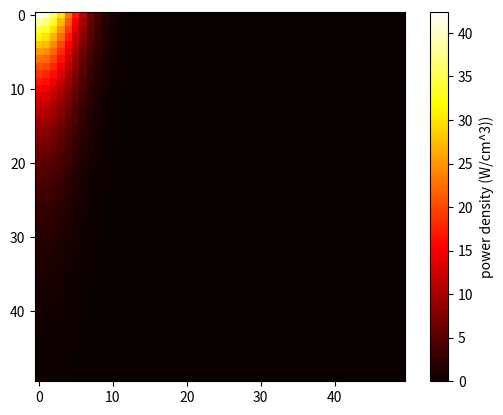
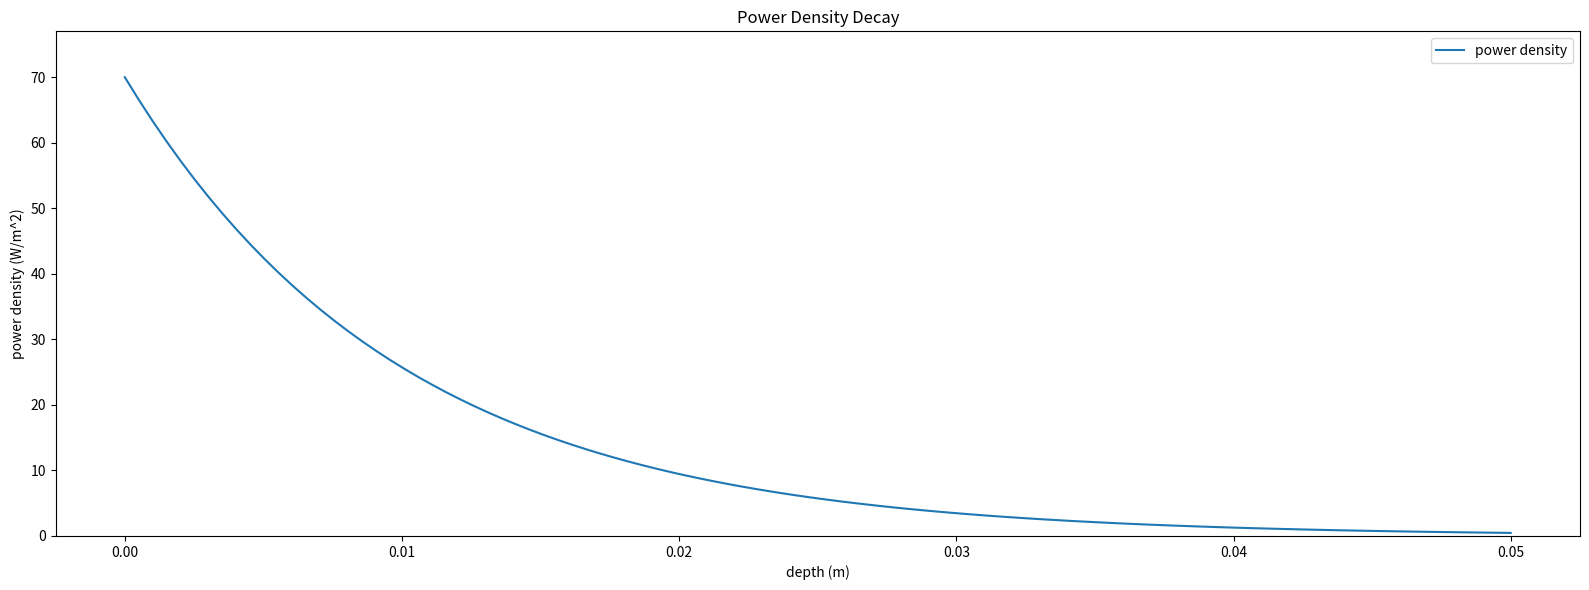
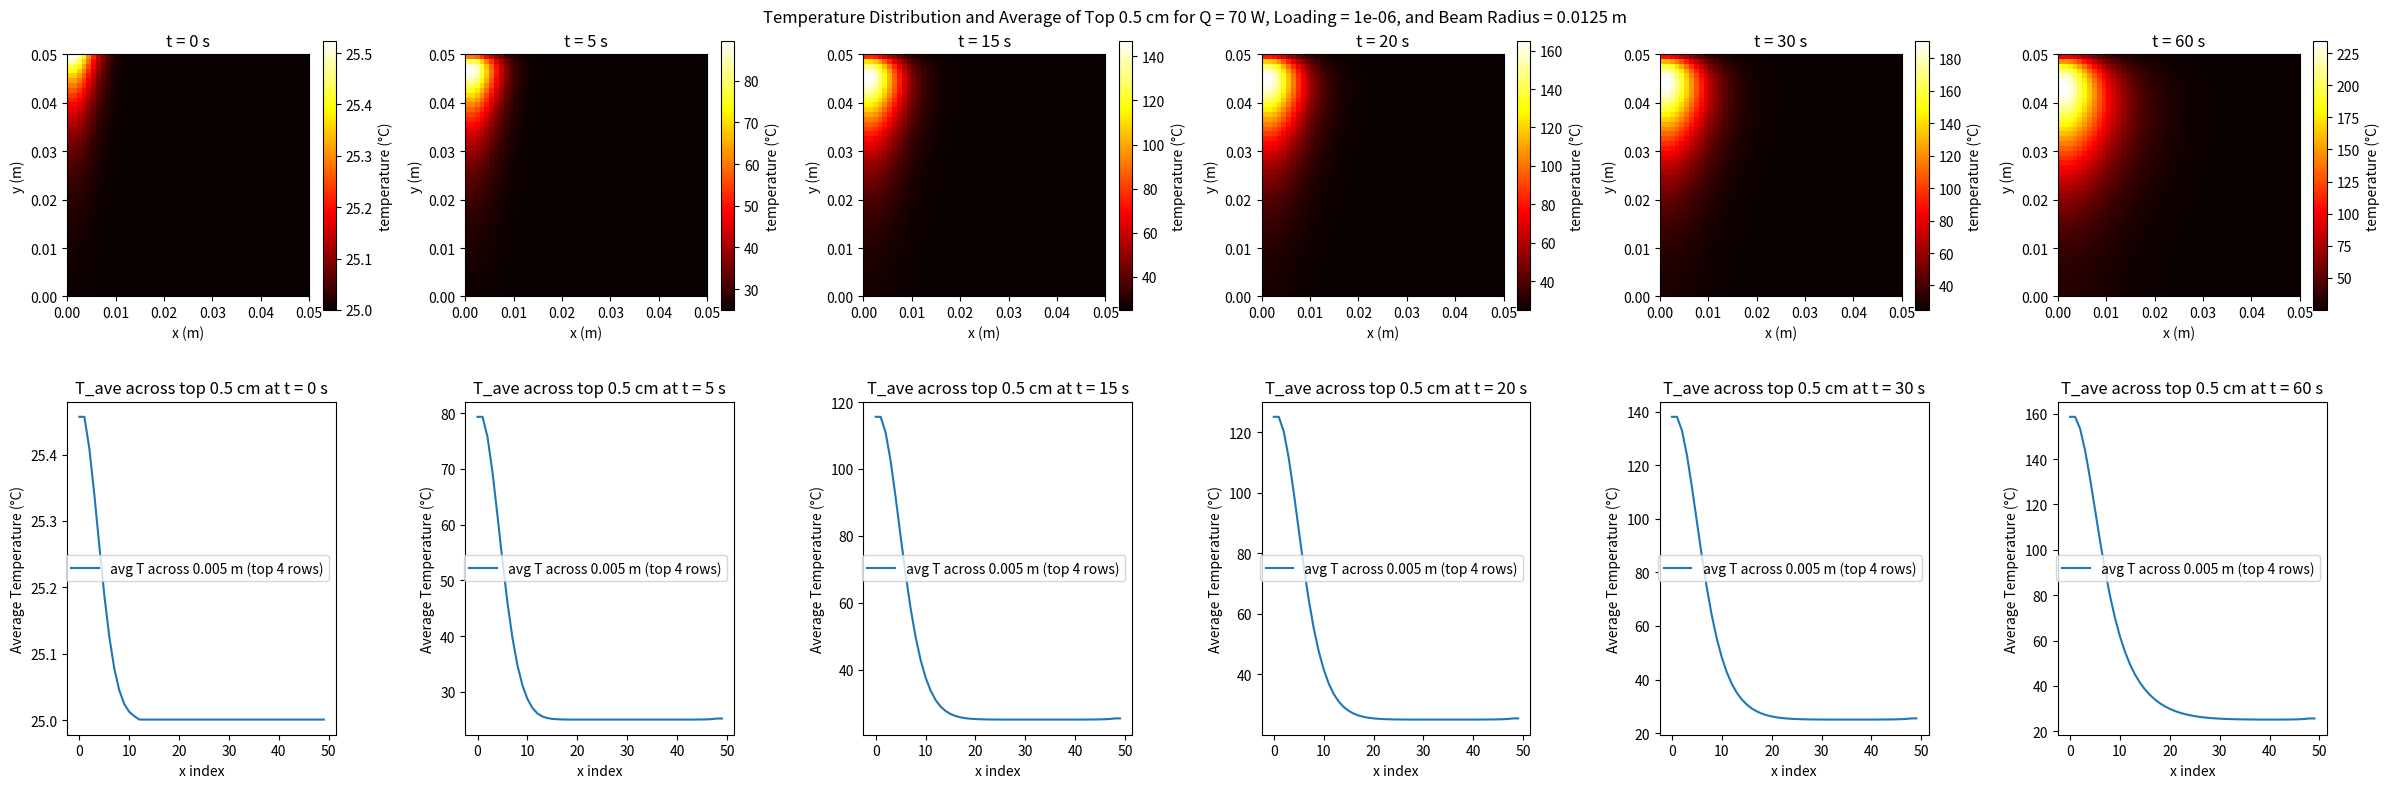

Source code (Python) for these figures, in order: (Note: this script raises an exception after producing the figures.)
import numpy as np
import matplotlib.pyplot as plt
from scipy.stats import halfnorm
import time
import pandas as pd

'''
This script is for just running the simulation once, showing the associated graphs, and exporting the data to CSVs
'''

def GeneratePowerMask(height, Nx, Nx_beam, atten, Q, r_beam, power_offset):
    '''
    construct array of power density values for the irradiated component of the simulation space
    (the remaining portion of the simulation space with 0 power density is filled in later)
    '''

    ## create normalized array ##
    dx = height / (Nx - 1)
    depth_array = np.linspace(0, height, Nx)
    abs_array_norm = np.exp(-atten * depth_array)
    P_array_norm = np.array([])
    
    for i in range(len(abs_array_norm) - 1):
        # append the difference between the current and next value to the array
        P_array_norm = np.append(P_array_norm, abs_array_norm[i] - abs_array_norm[i+1])

    P_array_norm = np.append(P_array_norm, P_array_norm[-1])

    # distribute 1D P_array_norm into 2D with tiling and dividing by beam nodes
    P_array_norm = np.tile(P_array_norm, (Nx_beam, 1)).T

    ### HALF-NORMAL ###

    # Generate half-normal coefficients for columns
    x = np.linspace(0, 1, Nx_beam)
    half_normal_coeffs = halfnorm.pdf(x, scale=1/3)
    half_normal_coeffs = half_normal_coeffs / half_normal_coeffs[0]  # Normalize to keep the leftmost value as 1

    # Apply the coefficients to each column and replicate across rows
    half_normal_array = np.tile(half_normal_coeffs, (Nx, 1))

    # Multiply P_array_norm with the half-normal distribution array
    P_array_norm *= half_normal_array

    ### /HALF-NORMAL ###

    # normalize P_array_norm to 1 as a sum of all elements
    P_array_norm /= P_array_norm.sum()

    ## incorporate Q ##
     # find transmittance
    transmittance = np.exp(-atten * height)
     # use T to find the fraction of Q absorbed by the cylinder (i.e., total Q not transmitted)
    Q_abs = (1-transmittance) * Q
     # use the Q in that 3D space to find the volumetric P (i.e., P_vol = Q_abs / volume_cylinder)
    V_cylinder = np.pi * r_beam**2 * height
    P_density_cylinder = Q_abs / V_cylinder
     # use P_vol to get the power contained in the simulation space parallel to the beam path
    V_slice = height * r_beam * dx
    P_slice = P_density_cylinder * V_slice
     # distribute that power by scaling the normalized Beer's Law decay array
    P_array = P_array_norm * (P_slice) / (dx*dx*dx) * power_offset

    ## troubleshooting ##
    V_node = dx*dx*dx
    cm_convert = 1000000
    print(f"sum of P_array_norm: {P_array.sum()}")
    print(f"Q: {Q:.2f} W")
    print(f"Q_abs: {Q_abs:.2f} W")
    print(f"P_slice: {P_slice:.2f} W")
    print(f"slice % of V_cyl: {V_slice / V_cylinder * 100:.2e} %")
    print(f"node volume: {V_node / cm_convert:.2e} cm^3")
    print(f"max intensity: {P_array.max() / cm_convert:.4e} W/cm^3")
    print(f"sum of P_array: {P_array.sum() * V_node:.2f} W")
    
    return P_array, transmittance

def FillPowerMask(Nx, beam_array, Nx_beam):
    '''fill out the non-power-source nodes with zeros'''
    full_shape=(Nx, Nx)
    full_array = np.zeros(full_shape)
    full_array[:, :Nx_beam] = beam_array[:, :Nx_beam]
    
    ## plot the 2D array ##
    cm_convert = 1000000
    plt.imshow(full_array/cm_convert, cmap='hot', vmin=0)
    plt.colorbar(label='power density (W/cm^3))')

    full_array = np.flip(full_array, axis=0)

    return full_array

def Laplacian_2d(T, dx, dy):
    """
    Compute the Laplacian of the temperature field T using central differences.
    """
    T_up = np.roll(T, shift=-1, axis=0)
    T_down = np.roll(T, shift=1, axis=0)
    T_left = np.roll(T, shift=-1, axis=1)
    T_right = np.roll(T, shift=1, axis=1)
    
    d2Tdx2 = (T_up - 2 * T + T_down) / dx**2
    d2Tdy2 = (T_left - 2 * T + T_right) / dy**2

    return d2Tdx2 + d2Tdy2

def Boundary_Conditions(T_new, h_conv, T_air, dt, dx, PDMS_thermal_diffusivity_m2ps, PDMS_thermal_conductivity_WpmK):
    '''
    applies boundary conditions of a convective top and adiabatic edges
    (increasing indices are down in y and to the right in x)
    '''
    ## convective top ##
    T_left = np.roll(T_new[-1, :], shift=-1)
    T_right = np.roll(T_new[-1, :], shift=1)
    T_below = T_new[-2, :]

    T_new[-1, 1:-1] = (
        (PDMS_thermal_diffusivity_m2ps * dt / (dx**2)) * 
        (
            (2 * (h_conv * dx / PDMS_thermal_conductivity_WpmK) * T_air) +
            (T_left[1:-1] + T_right[1:-1] + (2 * T_below[1:-1])) +
            (T_new[-1, 1:-1] * ((dx**2) / (PDMS_thermal_diffusivity_m2ps * dt) - 2 * (h_conv * dx / PDMS_thermal_conductivity_WpmK) - 4))
        )
    )

    ## adiabatic edges ##
    T_new[0 , : ] = T_new[1 , : ] # bottom
    T_new[ : , 0] = T_new[ : , 1] # left
    T_new[ : , -1] = T_new[ : , -2] # right
    # T_new[-1, : ] = T_new[-2, : ] # top
    
    return T_new

def RK4(T, dt, dx, dy, thermal_diffusivity, q, PDMS_heat_capacity_V_Jpm3K, h_conv, T_air, PDMS_thermal_diffusivity_m2ps, PDMS_thermal_conductivity_WpmK):
    """computes T at the next time step with a 4th degree Runge-Kutta"""
    # note to self: should I try applying heat outside of RK4 ?

    def rate(T_current):
        T_RK = dt * (thermal_diffusivity * Laplacian_2d(T_current, dx, dy) + (q / PDMS_heat_capacity_V_Jpm3K))
        T_RK = Boundary_Conditions(T_RK, h_conv, T_air, dt, dx, PDMS_thermal_diffusivity_m2ps, PDMS_thermal_conductivity_WpmK) # accidentally using last T in this function...consolidate these

        return T_RK

    k1 = rate(T)
    k2 = rate(T + 0.5 * k1)
    k3 = rate(T + 0.5 * k2)
    k4 = rate(T + k3)
    
    return T + ((k1 + 2*k2 + 2*k3 + k4) / 6)

def Compute_T(output_times, Nx, Ny, T_0, dt, dx, dy, PDMS_thermal_diffusivity_m2ps, q, h_conv, T_air, PDMS_thermal_conductivity_WpmK, PDMS_heat_capacity_V_Jpm3K):
    '''computes T at each grid point at each time step and returns data for each value in output_time'''
    
    # initialize temperature distribution and output structures
    T = np.full((Nx, Ny), T_0)
    output_indices = [int(t / dt) for t in output_times] # times enumerated as indices based on time step
    output_temperatures = []

    # loop across each necessary time step
    for n in range(max(output_indices) + 1):
        T = RK4(T, dt, dx, dy, PDMS_thermal_diffusivity_m2ps, q, PDMS_heat_capacity_V_Jpm3K, h_conv, T_air, PDMS_thermal_diffusivity_m2ps, PDMS_thermal_conductivity_WpmK)

        if n in output_indices:
            output_temperatures.append(T.copy())
            print(f'Computed T at t = {n * dt:.2f} s ({n} / {max(output_indices)})')
           
    return output_temperatures

def Preview_Decay(q, Q, height, transmittance, abs_coeff, dt, M):
    '''graph of the power distribution from the laser beam power source decay'''

    absorbed_power = np.sum(q)
    print(f'dt: {dt:.2e}s (M={M}), Q: {Q}W, absorbed power: {absorbed_power:.1f}W, transmittance: {transmittance:.1f}%')

    plt.figure(figsize=(16, 6))  # Adjusted figure size for side-by-side plots

    # plot a function of exponential decay from the Beer-Lambert law
    plt.plot(np.linspace(0, height, 100), Q * np.exp(-abs_coeff * np.linspace(0, height, 100)), label='power density')
    plt.xlabel('depth (m)')
    plt.ylabel('power density (W/m^2)')
    plt.title('Power Density Decay')
    plt.ylim(0, Q*1.1)
    plt.legend()

    plt.tight_layout()  # Adjusts spacing between plots for better layout
    plt.show()

def Plot_T_Slices(output_temperatures, output_times, height, Q, loading, r_beam, dx, Nx, discretize=True):  
    '''plots slices of T at each output time and the average temperature of the top 5 rows'''
    
    num_times = len(output_times)
    fig, axes = plt.subplots(2, num_times, figsize=(4*num_times, 8))  # Adjust layout to have two rows of plots

    total_width_cm = 5  # Total width in centimeters
    num_points = output_temperatures[0].shape[1]  # Number of points across the width
    point_spacing = total_width_cm / num_points  # Distance between each point

    if discretize:
        max_temp = np.max(output_temperatures[-1])
        Tmax = int(np.ceil(max_temp / 20.0) * 20)
        Tmin = 20
        ticks = (Tmax - Tmin) // 20 + 1
        tick_values = np.linspace(Tmin, Tmax, ticks)
        custom_cmap = plt.cm.get_cmap('hot', ticks-1)
    else:
        custom_cmap = plt.cm.get_cmap('hot')
        tick_values = None
    
    FLIR_measure_depth = 0.005 # m
    measure_depth_index = int(FLIR_measure_depth / dx) * -1
    print(f'measure_depth_index: {measure_depth_index}')

    for i, T_out in enumerate(output_temperatures):
        # Temperature distribution plot
        ax = axes[0, i]  # First row for the temperature distribution plot
        c = ax.imshow(T_out, extent=[0, height, 0, height], origin='lower', cmap=custom_cmap)
        ax.set_title(f't = {output_times[i]} s')
        ax.set_xlabel('x (m)')
        ax.set_ylabel('y (m)')
        fig.colorbar(c, ax=ax, label='temperature (°C)', ticks=tick_values, fraction = 0.05)

        # Average temperature across some depth from the top
        ax2 = axes[1, i]
        avg_depth_temp = np.mean(T_out[measure_depth_index:, :], axis=0)
        ax2.plot(avg_depth_temp, label=f'avg T across {FLIR_measure_depth} m (top {measure_depth_index * -1} rows)')
        ax2.set_title(f'T_ave across top {FLIR_measure_depth*100} cm at t = {output_times[i]} s')
        ax2.set_xlabel('x index')
        ax2.set_ylabel('Average Temperature (°C)')
        ax2.legend()

        distances = [i * point_spacing for i in range(num_points)]
        if i == 0:
            avg_temp_data = pd.DataFrame(avg_depth_temp, index=distances, columns=[f'Time_{output_times[i]}_s'])
        else:
            avg_temp_data[f'Time_{output_times[i]}_s'] = avg_depth_temp

    plt.tight_layout()
    fig.suptitle(f'Temperature Distribution and Average of Top {FLIR_measure_depth * 100} cm for Q = {Q} W, Loading = {loading:.0e}, and Beam Radius = {r_beam} m')
    plt.show()

    # Include the distances as the first column of the DataFrame
    avg_temp_data['Distance_cm'] = distances
    avg_temp_data.set_index('Distance_cm', inplace=True)

    # Save the DataFrame to a CSV file with distances included
    export_path = f'exports/CSVs/simulated_toprow/{Q}W_{loading}_top-row.csv'
    avg_temp_data.to_csv(export_path, mode='w')
    print(f'Exported data to {export_path}')

#############################
###       PARAMETERS      ###
#############################

h_conv = 5 #9
conductivity_modifier_inner = 20 #43
conductivity_modifier_outer =  10 #10
abs_modifier_inner = 1e7 #2.2e6
abs_modifier_outer =  10 #10
power_offset = 1.3 #1.84

## physical constants ##
height = 0.05 # height of the simulation space, m
T_0 = 25.0  # Temperature at t = 0, °C
T_air = 20.0  # Temperature of the surrounding air, °C
Q = 70  # Total heat generation rate, W, (i.e., laser power)
loading = 1e-6 # mass fraction of CB in PDMS, g/g
r_beam = 0.0125 #0.0120

PDMS_thermal_conductivity_WpmK = conductivity_modifier_outer * (0.2 + (loading * conductivity_modifier_inner)) # TC theoretically should lerp between 0.2 and 0.3 over the loading range 0% to 10%
PDMS_density_gpmL = 1.02
PDMS_density_gpm3 = PDMS_density_gpmL * 1e6
PDMS_heat_capacity_m_JpgK = 1.67
PDMS_heat_capacity_V_Jpm3K = PDMS_heat_capacity_m_JpgK * PDMS_density_gpm3
PDMS_thermal_diffusivity_m2ps = PDMS_thermal_conductivity_WpmK / (PDMS_heat_capacity_V_Jpm3K)
abs_coeff = abs_modifier_outer * (0.01 + (loading * abs_modifier_inner)) # abs theoretically should lerp between 0.01 and ~500 over the loading range of 0% to 10%

## simulation parameters ##
Nx = Ny = 50
Nx_beam = int(Nx * (r_beam / height))
dx = dy = height / (Nx - 1)
M = 4e1
dt = (dx**2 / (PDMS_thermal_diffusivity_m2ps * 4)) / (M/4)  # time step, s; CFL condition for conduction
dt_CFL_convection = (dx**2 / (2 * PDMS_thermal_diffusivity_m2ps * ((h_conv * dx / PDMS_thermal_conductivity_WpmK) + 1)))  # time step, s
if dt_CFL_convection < dt:
    dt = dt_CFL_convection

output_times = [0, 5, 15, 20, 30, 60]

#############################
###          MAIN         ###
#############################

t_0 = time.time()
q_beam, transmittance = GeneratePowerMask(height, Nx, Nx_beam, abs_coeff, Q, r_beam, power_offset)
q = FillPowerMask(Nx, q_beam, Nx_beam)
Preview_Decay(q, Q, height, transmittance, abs_coeff, dt, M)
output_temperatures_RK = Compute_T(output_times, Nx, Ny, T_0, dt, dx, dy, PDMS_thermal_diffusivity_m2ps, q, h_conv, T_air, PDMS_thermal_conductivity_WpmK, PDMS_heat_capacity_V_Jpm3K)
t_elapsed = time.time() - t_0
print(f'elapsed time: {t_elapsed:.2f} s for {len(output_times)} time steps with {Nx}x{Ny} nodes ({t_elapsed / output_times[-1]:.2f} s_irl/s_sim)')
Plot_T_Slices(output_temperatures_RK, output_times, height, Q, loading, r_beam, dx, Nx, discretize=False)